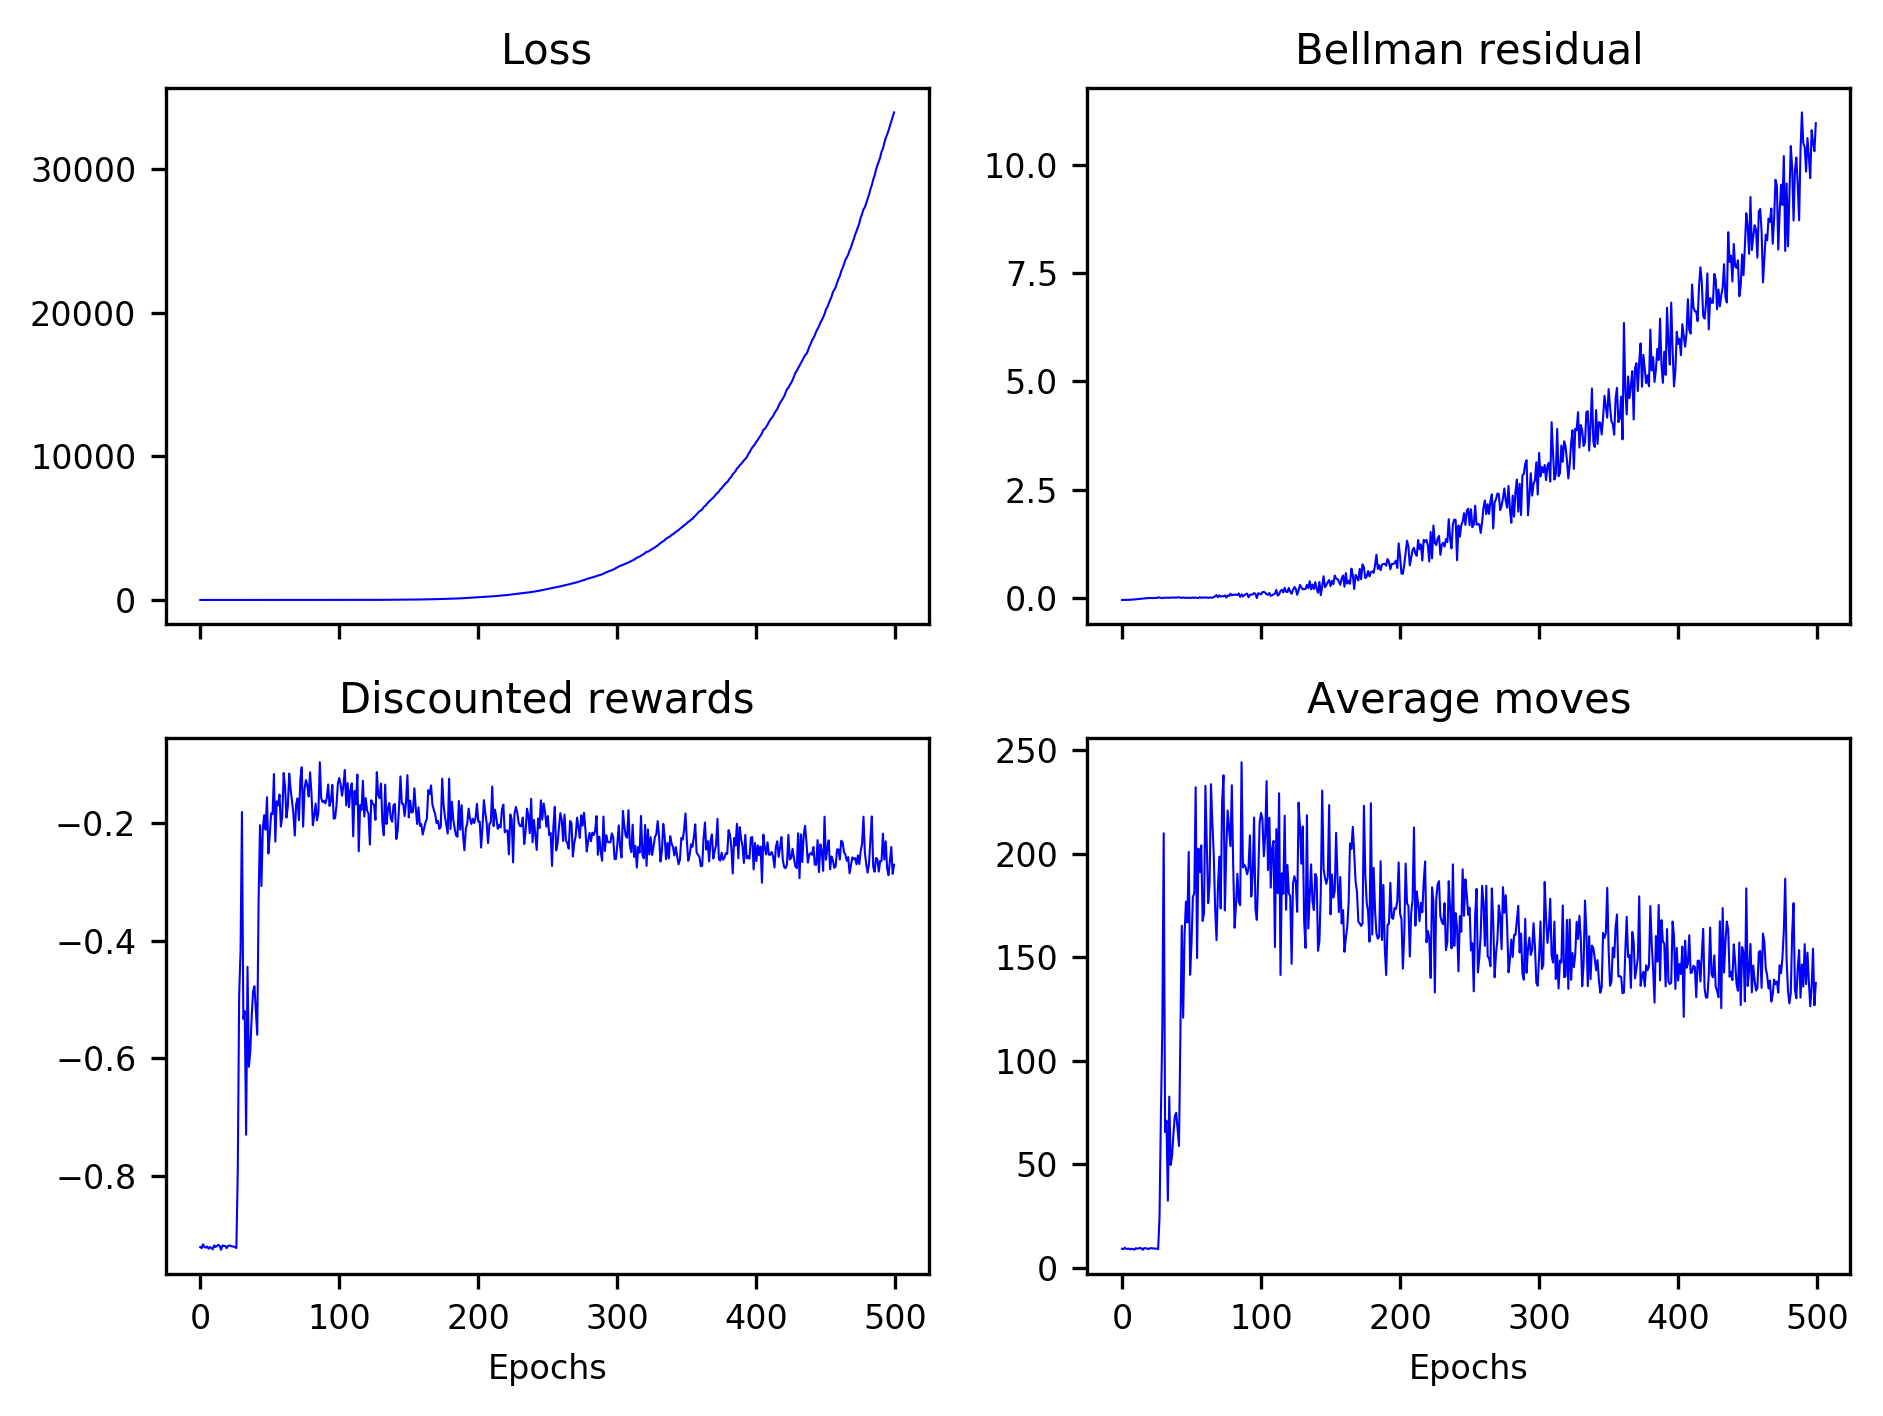

The table this chart was drawn from, first rows:
0.02251, 0.02235, 0.02211, 0.02176, 0.02123, 0.02048, 0.01944, 0.01801, 0.01622, 0.01423, 0.01217, 0.01018, 0.00831, 0.00666, 0.00518, 0.00395, 0.00293, 0.00214, 0.00158, 0.00119, 0.00113, 0.00140, 0.00133, 0.00109
-0.04505, -0.04476, -0.04436, -0.04376, -0.04310, -0.04204, -0.04050, -0.03862, -0.03588, -0.03246, -0.02931, -0.02613, -0.02242, -0.01943, -0.01620, -0.01287, -0.00980, -0.00679, -0.00416, -0.00205, 0.00118, 0.00128, -0.00302, 0.00112
-0.92, -0.9218, -0.9154, -0.92, -0.9209, -0.9191, -0.9227, -0.92, -0.9219, -0.9237, -0.9172, -0.92, -0.9181, -0.9163, -0.9182, -0.9246, -0.9172, -0.9181, -0.9182, -0.9218, -0.9181, -0.9172, -0.9182, -0.9191
9.3, 9.1, 9.8, 9.3, 9.2, 9.4, 9, 9.3, 9.1, 8.9, 9.6, 9.3, 9.5, 9.7, 9.5, 8.8, 9.6, 9.5, 9.5, 9.1, 9.5, 9.6, 9.5, 9.4
